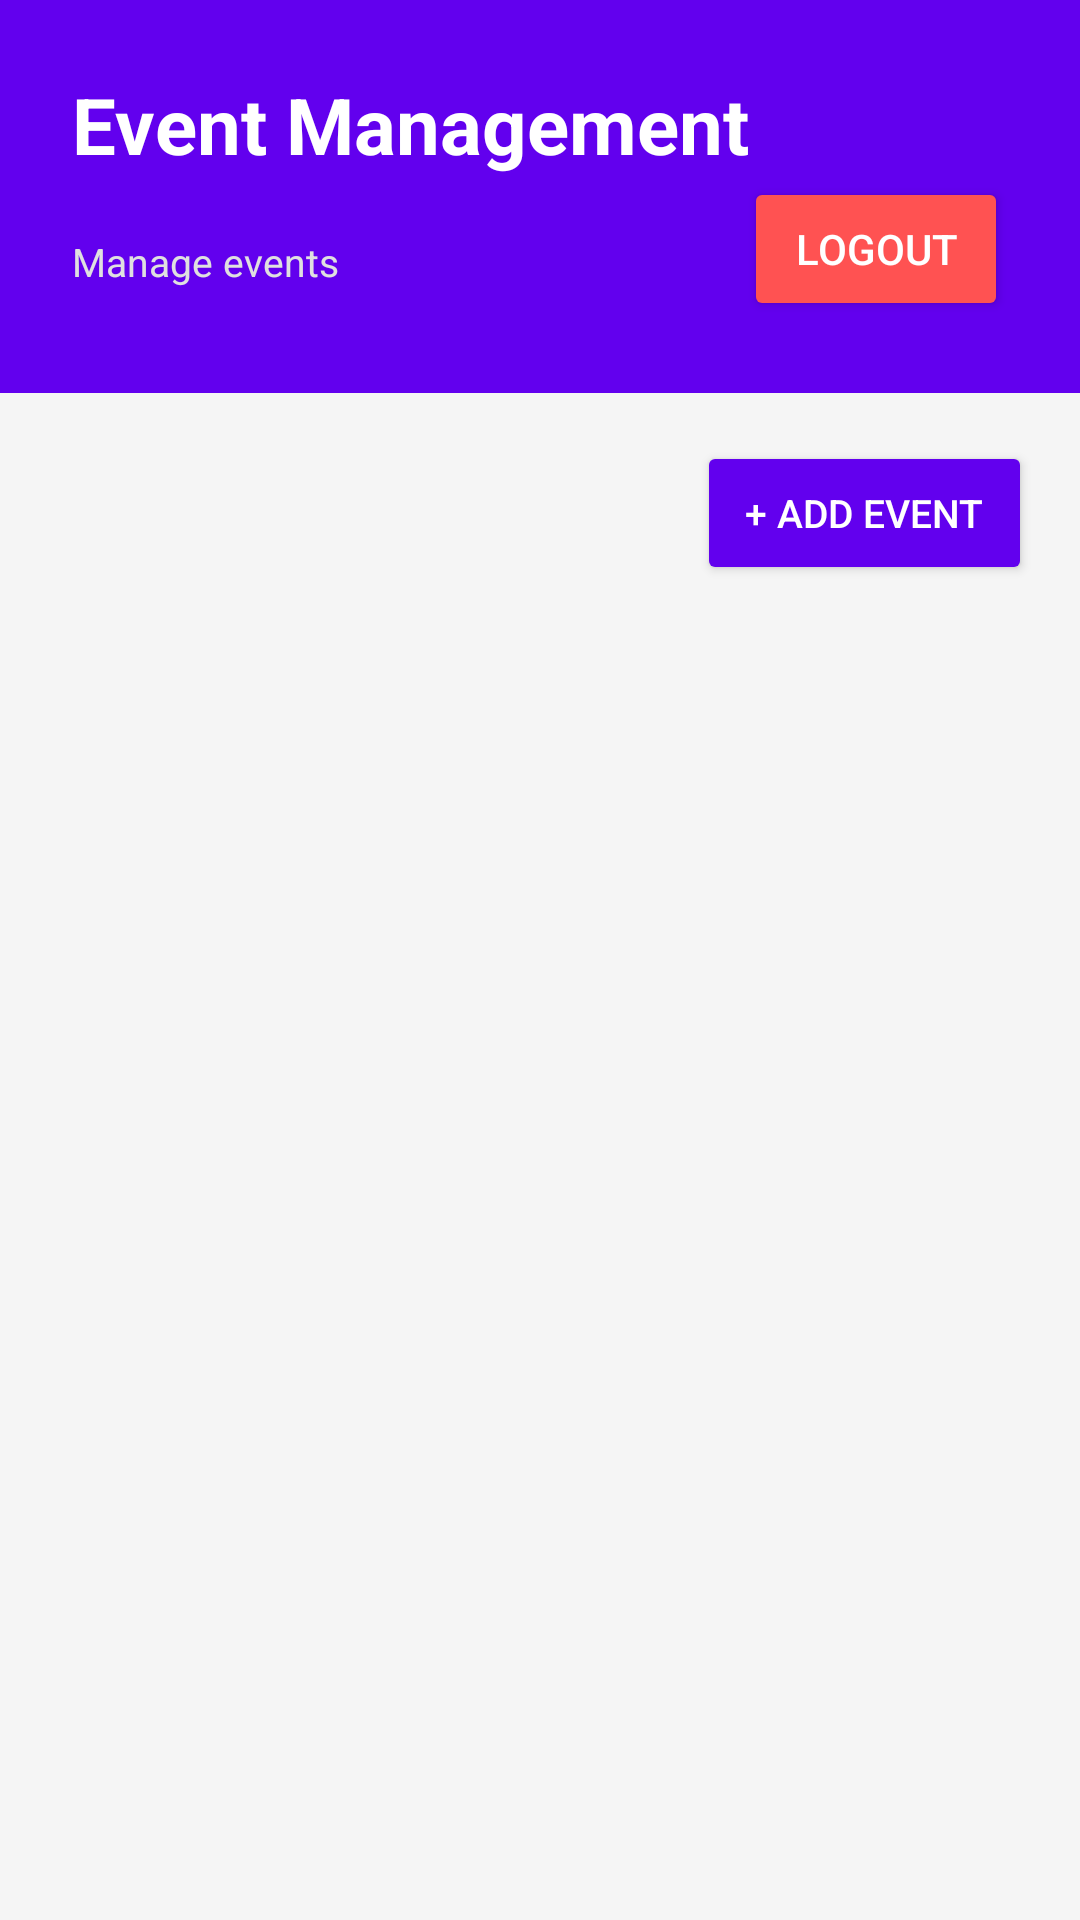

Write the Android layout XML for this screen, with the resource values it uses.
<!-- AndroidManifest.xml: application theme Theme.SOEN345_Project -->
<!-- res/layout/activity_admin_management.xml -->
<?xml version="1.0" encoding="utf-8"?>
<LinearLayout xmlns:android="http://schemas.android.com/apk/res/android"
    android:layout_width="match_parent"
    android:layout_height="match_parent"
    android:orientation="vertical"
    android:background="#F5F5F5">

    
    <LinearLayout
        android:layout_width="match_parent"
        android:layout_height="wrap_content"
        android:orientation="vertical"
        android:padding="24dp"
        android:background="#6200EE">

        <TextView
            android:layout_width="match_parent"
            android:layout_height="wrap_content"
            android:text="Event Management"
            android:textSize="26sp"
            android:textStyle="bold"
            android:textColor="#FFFFFF" />

        <LinearLayout
            android:layout_width="match_parent"
            android:layout_height="wrap_content"
            android:orientation="horizontal">

            <TextView
                android:layout_width="0dp"
                android:layout_weight="1"
                android:layout_height="wrap_content"
                android:text="Manage events"
                android:textSize="13sp"
                android:textColor="#E0E0E0"
                android:layout_marginTop="4dp" />

            <Button
                android:id="@+id/btnAdminLogout"
                android:layout_width="wrap_content"
                android:layout_height="wrap_content"
                android:text="Logout"
                android:backgroundTint="#FF5252"
                android:textColor="#FFFFFF" />
        </LinearLayout>

    </LinearLayout>

    
    <LinearLayout
        android:layout_width="match_parent"
        android:layout_height="wrap_content"
        android:orientation="horizontal"
        android:paddingStart="16dp"
        android:paddingEnd="16dp"
        android:paddingTop="16dp"
        android:paddingBottom="8dp"
        android:gravity="end">

        <Button
            android:id="@+id/btnAddEvent"
            android:layout_width="wrap_content"
            android:layout_height="wrap_content"
            android:text="+ Add Event"
            android:textSize="13sp"
            android:textColor="#FFFFFF"
            android:backgroundTint="#6200EE"
            android:paddingStart="16dp"
            android:paddingEnd="16dp" />

    </LinearLayout>

    <androidx.recyclerview.widget.RecyclerView
        android:id="@+id/rvAdminEvents"
        android:layout_width="match_parent"
        android:layout_height="match_parent"
        android:padding="8dp"
        android:clipToPadding="false" />

</LinearLayout>
<!-- resources referenced by this layout -->
<resources>
  <style name="Theme.SOEN345_Project" parent="Base.Theme.SOEN345_Project" />
  <style name="Base.Theme.SOEN345_Project" parent="Theme.Material3.DayNight.NoActionBar">
          
          
      </style>
</resources>
